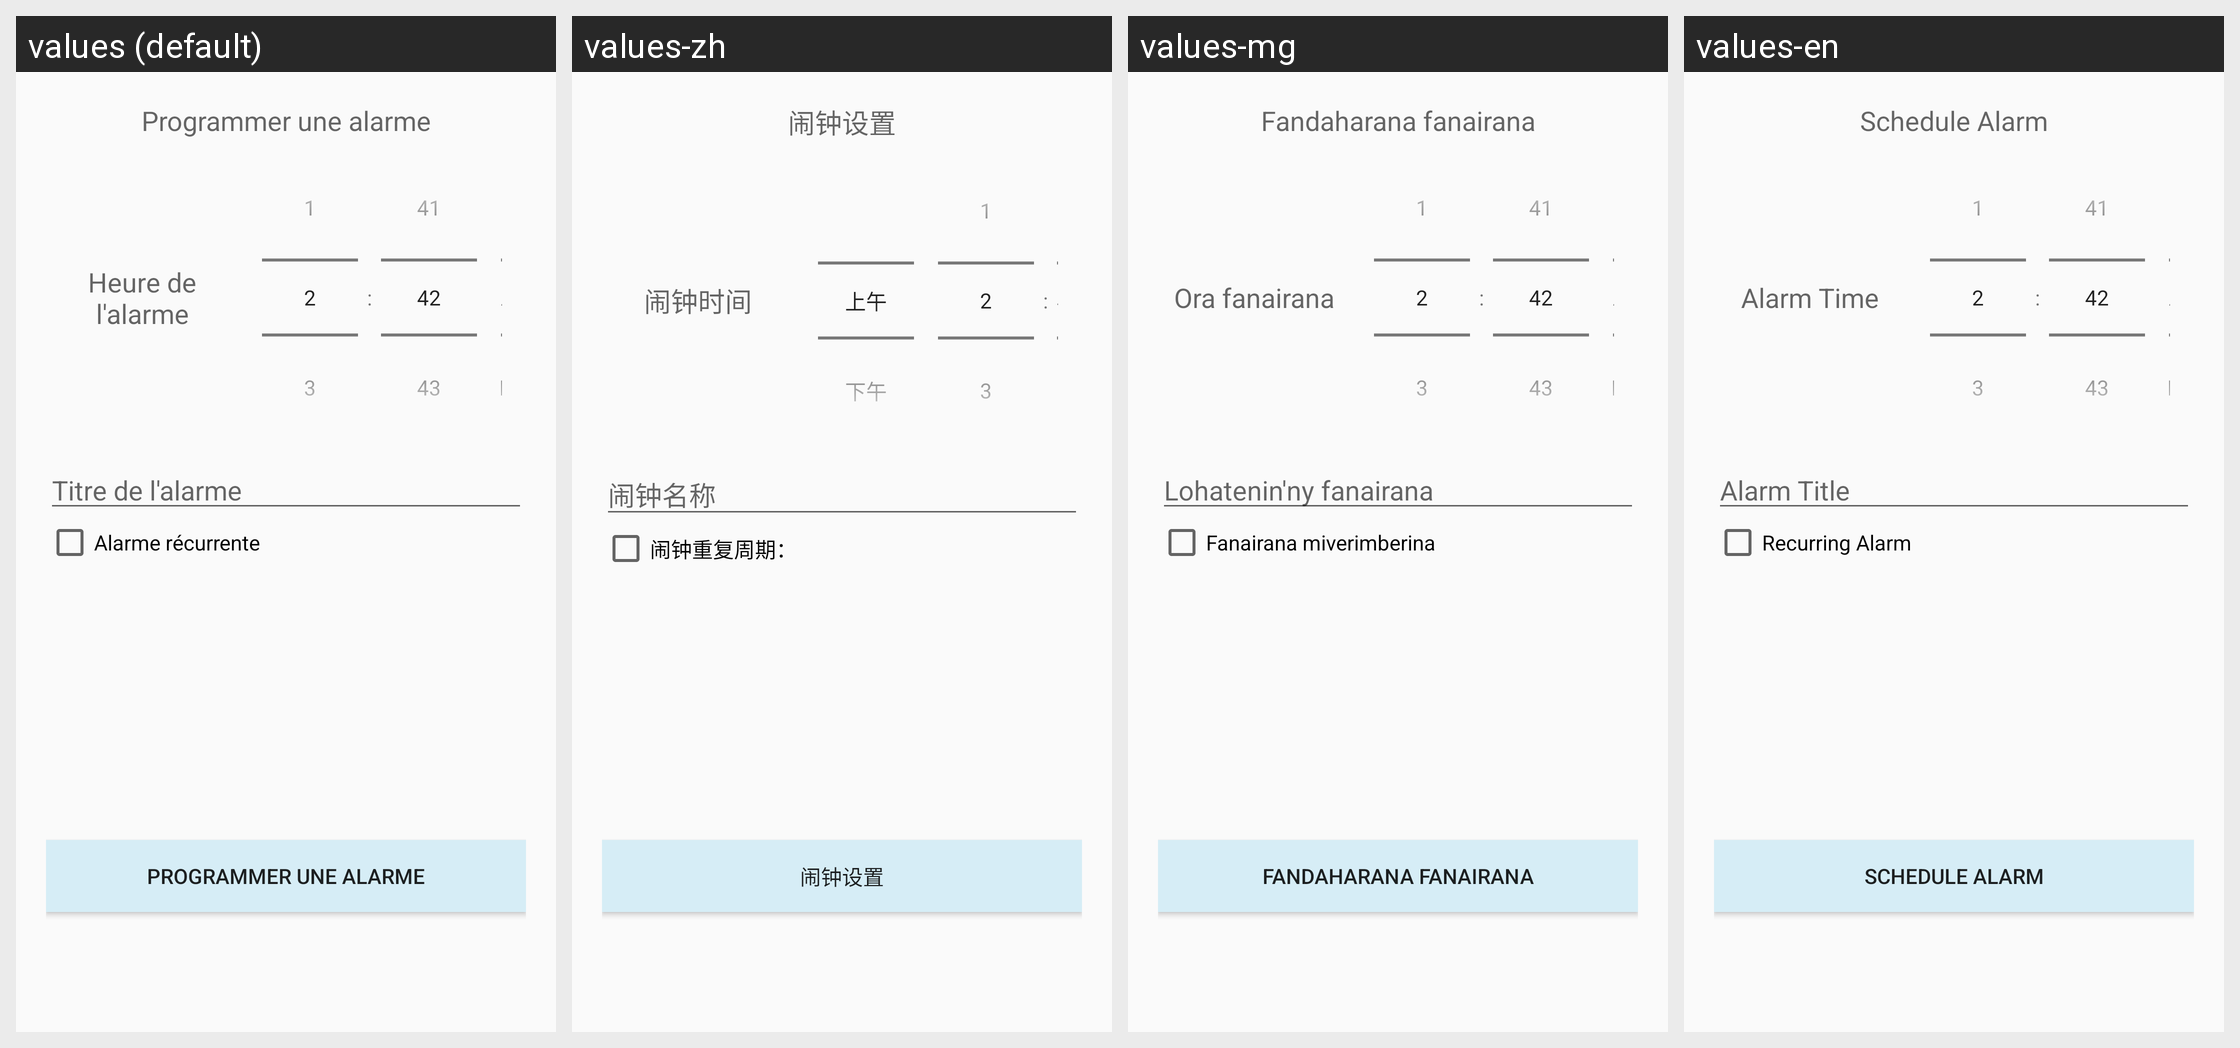

Here is an Android app screen in its default locale and in the app's own translations. Write out the translated-string differences for the strings that appear on this screen.
Android screen res/layout/fragment_createalarm.xml rendered under 4 locales, left to right: values (default), values-zh, values-mg, values-en. Device: Nexus 5 (rendered at 1080×1920; each locale shown at half size, 540×960, under a caption strip naming it); theme AppTheme.
Strings drawn on this screen, with the default value and each locale's value (text and hints the layout hard-codes, and strings that could not be matched under every locale, appear in the picture but are not listed):

schedule_alarm
  values: Programmer une alarme
  values-zh: 闹钟设置
  values-mg: Fandaharana fanairana
  values-en: Schedule Alarm

alarm_time
  values: Heure de l'alarme
  values-zh: 闹钟时间
  values-mg: Ora fanairana
  values-en: Alarm Time

alarm_title
  values: Titre de l'alarme
  values-zh: 闹钟名称
  values-mg: Lohatenin'ny fanairana
  values-en: Alarm Title

recurring_alarm
  values: Alarme récurrente
  values-zh: 闹钟重复周期：
  values-mg: Fanairana miverimberina
  values-en: Recurring Alarm
